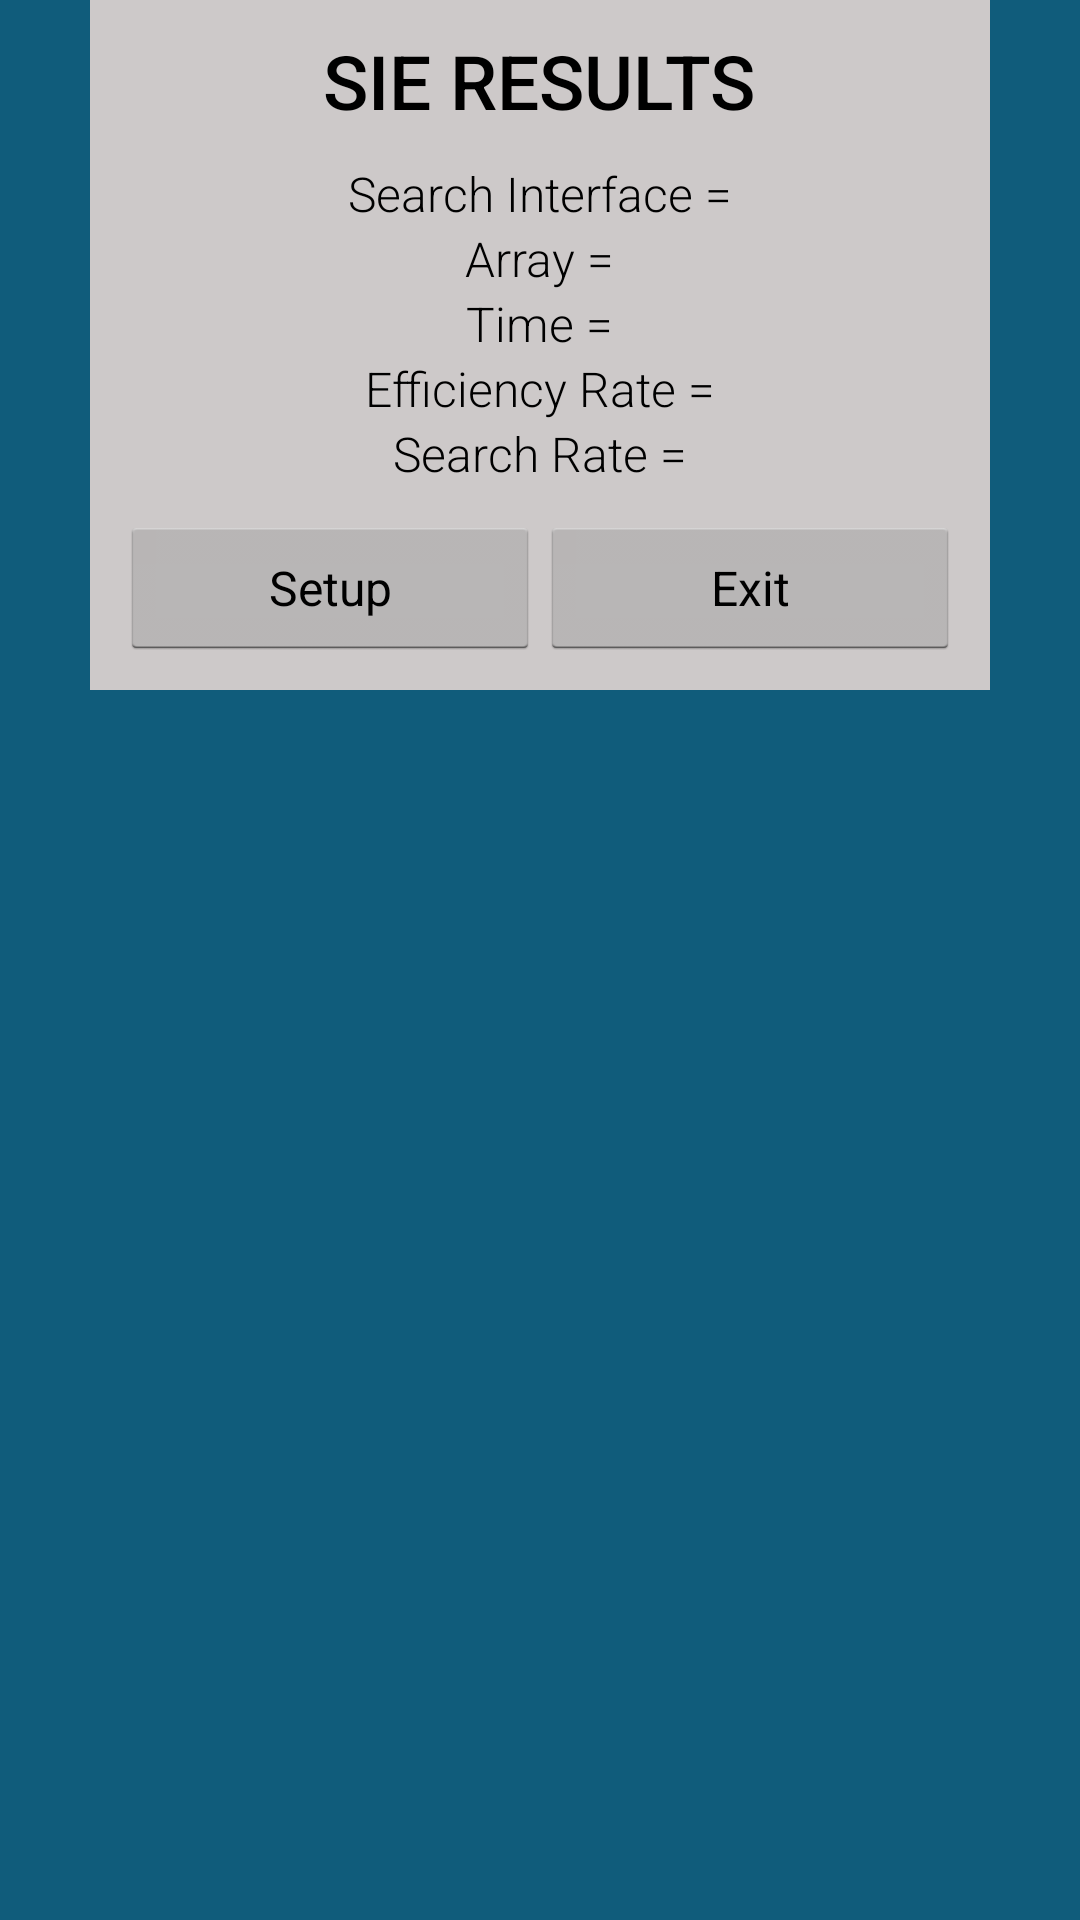

Here is an Android app screen rendered from its layout file. Give the layout XML and the strings, colors and styles it references.
<!-- AndroidManifest.xml: application theme AppTheme -->
<!-- res/layout/results.xml -->
<?xml version="1.0" encoding="utf-8"?>
<ScrollView xmlns:android="http://schemas.android.com/apk/res/android"
    android:layout_width="match_parent"
    android:layout_height="match_parent"
    android:background="#105c7b"
    android:orientation="vertical">

    <LinearLayout xmlns:android="http://schemas.android.com/apk/res/android"
        android:layout_width="300dp"
        android:layout_height="wrap_content"
        android:layout_gravity="center_horizontal"
        android:background="#CDC9C9"
        android:gravity="center_horizontal"
        android:orientation="vertical">

        <LinearLayout xmlns:android="http://schemas.android.com/apk/res/android"
            android:layout_width="wrap_content"
            android:layout_height="wrap_content"
            android:layout_gravity="center_horizontal"
            android:gravity="center_horizontal"
            android:orientation="vertical">
            <TextView
                android:id="@+id/resultsTitle"
                android:layout_width="wrap_content"
                android:layout_height="wrap_content"
                android:paddingBottom="10dp"
                android:paddingLeft="10dp"
                android:paddingRight="10dp"
                android:paddingTop="10dp"
                android:text="SIE RESULTS"
                android:textAppearance="?android:attr/textAppearanceLarge"
                android:textSize="25dp"
                android:fontFamily="sans-serif-medium" />
            </LinearLayout>

            <TableLayout
                xmlns:android="http://schemas.android.com/apk/res/android"
                android:layout_width="wrap_content"
                android:layout_height="wrap_content"
                android:paddingLeft="10dp"
                android:paddingRight="10dp">

                <TableRow>

            <TextView
                android:layout_width="wrap_content"
                android:layout_height="wrap_content"
                android:textAppearance="?android:attr/textAppearanceLarge"
                android:text="@string/searchText"
                android:id="@+id/searchTextView"
                android:layout_gravity="center_horizontal"
                android:fontFamily="sans-serif-light" />

                </TableRow>

            <TableRow>
            <TextView
                android:layout_width="wrap_content"
                android:layout_height="wrap_content"
                android:textAppearance="?android:attr/textAppearanceLarge"
                android:text="@string/arrayText"
                android:id="@+id/arrayTextView"
                android:layout_gravity="center_horizontal"
                android:fontFamily="sans-serif-light" />
                </TableRow>

                <TableRow>
            <TextView
                android:layout_width="wrap_content"
                android:layout_height="wrap_content"
                android:textAppearance="?android:attr/textAppearanceLarge"
                android:text="@string/timeText"
                android:id="@+id/timeTextView"
                android:layout_gravity="center_horizontal"
                android:fontFamily="sans-serif-light" />
                </TableRow>

                <TableRow>
            <TextView
                android:layout_width="wrap_content"
                android:layout_height="wrap_content"
                android:textAppearance="?android:attr/textAppearanceLarge"
                android:text="@string/effText"
                android:id="@+id/effTextView"
                android:layout_gravity="center_horizontal"
                android:fontFamily="sans-serif-light" />
                </TableRow>

                <TableRow>

            <TextView
                android:layout_width="wrap_content"
                android:layout_height="wrap_content"
                android:textAppearance="?android:attr/textAppearanceLarge"
                android:text="@string/rateText"
                android:id="@+id/rateTextView"
                android:layout_gravity="center_horizontal"
                android:fontFamily="sans-serif-light"
                android:focusable="false" />

                </TableRow>

            </TableLayout>

        

        <LinearLayout
            android:layout_width="match_parent"
            android:layout_height="wrap_content"
            android:layout_margin="10dp"
            android:gravity="center_horizontal"
            android:orientation="horizontal">

            <Button
                android:id="@+id/setup"
                android:layout_width="0dp"
                android:layout_height="wrap_content"
                android:layout_weight="1"
                android:onClick="onSetup"
                android:text="@string/reset"
                android:textAppearance="?android:attr/textAppearanceMedium">
            </Button>

            <Button
                android:id="@+id/exit"
                android:layout_width="0dp"
                android:layout_height="wrap_content"
                android:layout_weight="1"
                android:onClick="onExit"
                android:text="@string/exit"
                android:textAppearance="?android:attr/textAppearanceMedium">
            </Button>
        </LinearLayout>
    </LinearLayout>
</ScrollView>
<!-- resources referenced by this layout -->
<resources>
  <string name="arrayText">Array = </string>
  <string name="effText">Efficiency Rate = </string>
  <string name="exit">Exit</string>
  <string name="rateText">Search Rate = </string>
  <string name="reset">Setup</string>
  <string name="searchText">Search Interface = </string>
  <string name="timeText">Time = </string>
  <style name="AppTheme" parent="AppBaseTheme">
          <item name="android:textSize">16sp</item>
      </style>
  <style name="AppBaseTheme" parent="android:Theme.Holo.Light">
          
      </style>
</resources>
